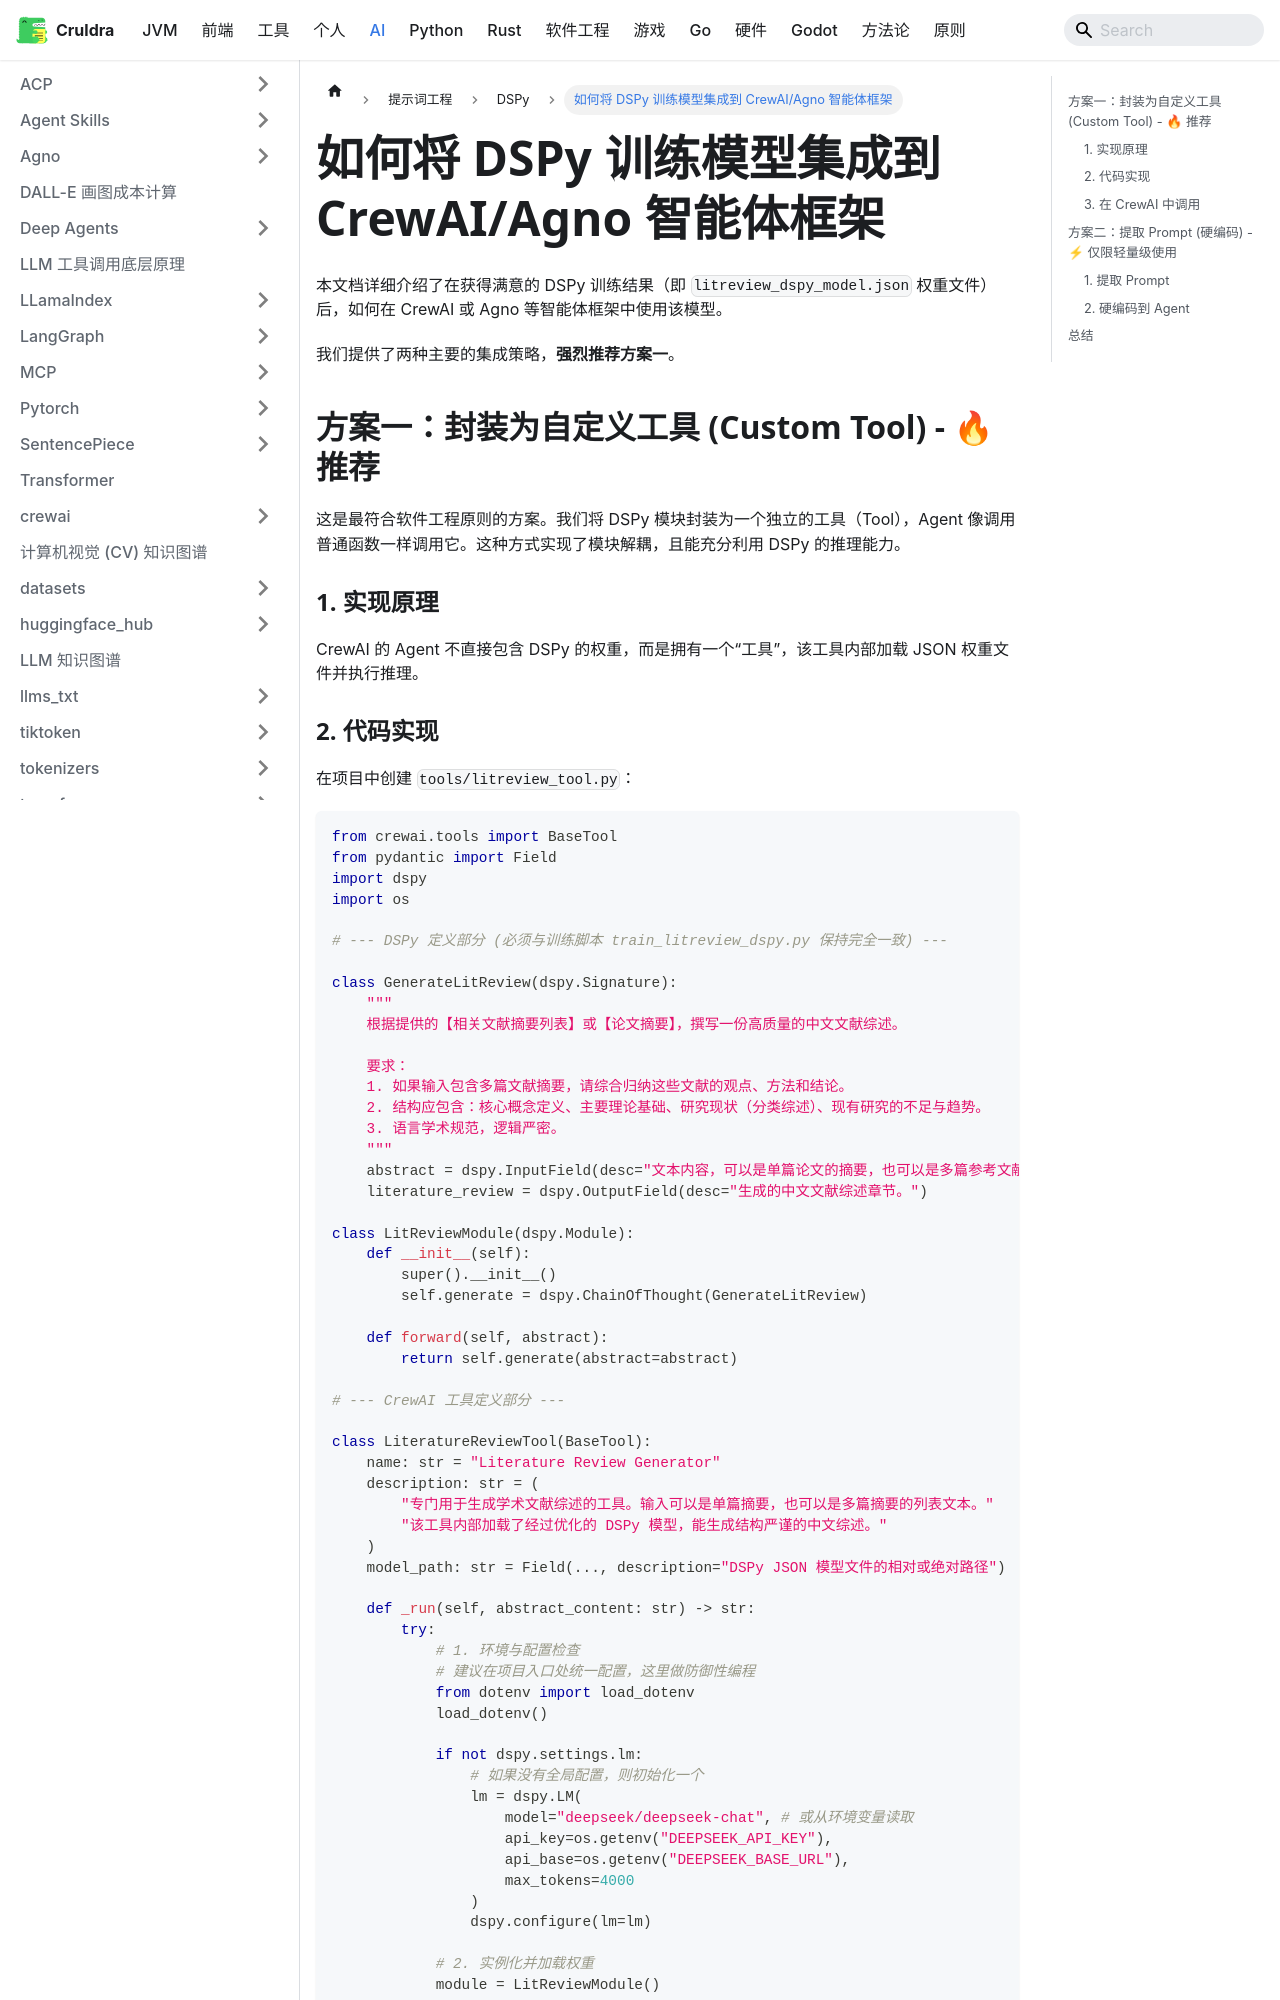

repository: cruldra/notes3 · page: docs/AI/提示词工程/DSPy/和智能体框架集成.html · generator: docusaurus

# 如何将 DSPy 训练模型集成到 CrewAI/Agno 智能体框架

本文档详细介绍了在获得满意的 DSPy 训练结果（即 `litreview_dspy_model.json` 权重文件）后，如何在 CrewAI 或 Agno 等智能体框架中使用该模型。

我们提供了两种主要的集成策略，**强烈推荐方案一**。

## 方案一：封装为自定义工具 (Custom Tool) - 🔥 推荐

这是最符合软件工程原则的方案。我们将 DSPy 模块封装为一个独立的工具（Tool），Agent 像调用普通函数一样调用它。这种方式实现了模块解耦，且能充分利用 DSPy 的推理能力。

### 1. 实现原理

CrewAI 的 Agent 不直接包含 DSPy 的权重，而是拥有一个“工具”，该工具内部加载 JSON 权重文件并执行推理。
